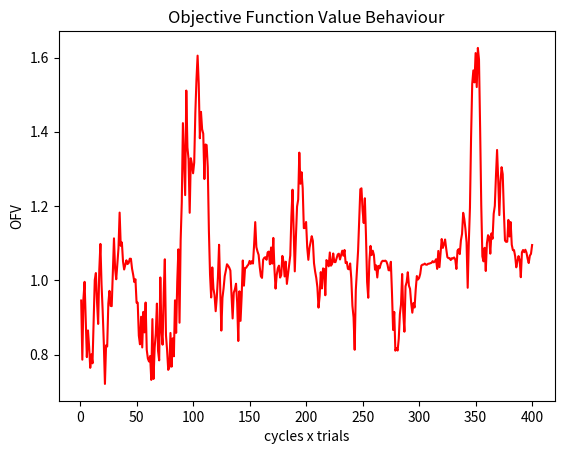

Write Python code to recreate this figure.
#%%
import random
import math
import matplotlib
import matplotlib.pyplot as plt

def griewank_generate(lb, ub):
    return lb + (ub - lb) * random.random()

def griewank(solution):
    summation = 0.0
    product = 1.0
    dimension = len(solution)
    for i in range (dimension):
        summation = summation + (solution[i] ** 2) / 4000
        product = product * math.cos(solution[i] / math.sqrt(i + 1))

    return summation - product + 1

def prob(delta_f, T):
    return math.exp(-1 * delta_f / T)

def temp_linear(T, alpha):
    return T - alpha

def temp_geometric(T, r):
    return T * r

def temp_slow_decrease(T, beta):
    return T / (1 + beta * T)
#%%

dimension = 5

# initial and final temperature
T = 10
T_final = 0.10

beta = 0.01
alpha = 0.1
L = 20 # iterations per temperature
cycles = 20 # number of cycles
r = 0.10 # reduction parameter

#generate an initial solution
solution= []
for i in range(dimension):
    solution.append(griewank_generate(-10, 10))

#list to save our function values over cycles and trials
func_values = []

for K in range(cycles):
    print("Cycle: ", K, "Temp: ", T)
    print("Obj Func Value is : ", griewank(solution))
    for k in range(L):
        #generate a new solution
        new_solution = [element + random.random() - 0.5 for element in solution]

        #calculate obj func values of two solutions
        ofv_solution = griewank(solution)
        ofv_new_solution = griewank(new_solution)

        #calculate delta F
        delta_f = ofv_new_solution - ofv_solution

        if delta_f < 0:
            solution = new_solution
        else:
            probability = prob(delta_f, T)
            z = random.random()
            if z < probability:
                solution = new_solution

        func_values.append(griewank(solution))

    # replace with desired cooling schedule
    T = temp_slow_decrease(T, beta)

#plotting the function values over cycles and trials
x = list(range(1, len(func_values) + 1))
plt.title("Objective Function Value Behaviour")
plt.xlabel("cycles x trials")
plt.ylabel("OFV")
plt.plot(x, func_values, 'r-')

#%